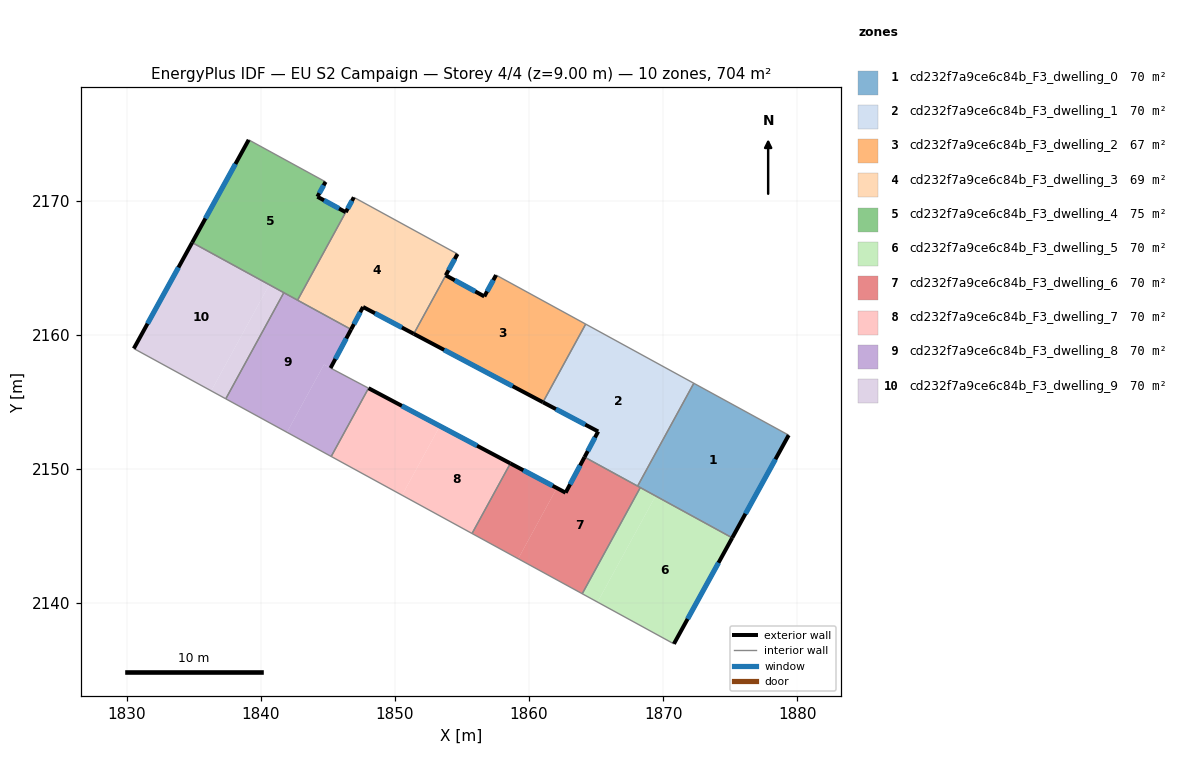
=== STOREY PLAN SPEC (per zone: floor XY polygon, exterior-wall plan segments, windows/doors) ===
zone 1: cd232f7a9ce6c84b_F3_dwelling_0  (70.4 m²)
  floor: (1879.37, 2152.51) (1875.15, 2144.85) (1868.09, 2148.71) (1872.29, 2156.38)
  exterior wall: (1875.15, 2144.85) – (1879.37, 2152.51)  [8.7 m]
    window: (1876.14, 2146.65) – (1878.38, 2150.71)  [7.4 m²]
  interior walls: 4
zone 2: cd232f7a9ce6c84b_F3_dwelling_1  (70.4 m²)
  floor: (1872.29, 2156.38) (1868.09, 2148.71) (1864.14, 2150.87) (1865.16, 2152.78) (1861.04, 2154.96) (1864.22, 2160.79)
  exterior wall: (1865.16, 2152.78) – (1864.14, 2150.87)  [2.2 m]
    window: (1864.92, 2152.33) – (1864.38, 2151.32)  [1.8 m²]
  exterior wall: (1861.04, 2154.96) – (1865.16, 2152.78)  [4.7 m]
    window: (1862.00, 2154.45) – (1864.19, 2153.29)  [3.9 m²]
  interior walls: 4
zone 3: cd232f7a9ce6c84b_F3_dwelling_2  (67.3 m²)
  floor: (1864.22, 2160.79) (1861.04, 2154.96) (1851.40, 2160.07) (1853.79, 2164.43) (1856.66, 2162.86) (1857.54, 2164.45)
  exterior wall: (1851.40, 2160.07) – (1861.04, 2154.96)  [10.9 m]
    window: (1853.66, 2158.87) – (1858.77, 2156.16)  [9.2 m²]
  exterior wall: (1856.66, 2162.86) – (1853.79, 2164.43)  [3.3 m]
    window: (1855.99, 2163.23) – (1854.46, 2164.06)  [2.8 m²]
  exterior wall: (1857.54, 2164.45) – (1856.66, 2162.86)  [1.8 m]
    window: (1857.33, 2164.07) – (1856.87, 2163.23)  [1.5 m²]
  interior walls: 3
zone 4: cd232f7a9ce6c84b_F3_dwelling_3  (68.8 m²)
  floor: (1854.66, 2166.02) (1853.79, 2164.43) (1851.40, 2160.07) (1847.62, 2162.07) (1846.72, 2160.39) (1842.73, 2162.58) (1846.93, 2170.25)
  exterior wall: (1846.72, 2160.39) – (1847.62, 2162.07)  [1.9 m]
    window: (1846.93, 2160.79) – (1847.41, 2161.68)  [1.6 m²]
  exterior wall: (1853.79, 2164.43) – (1854.66, 2166.02)  [1.8 m]
    window: (1853.99, 2164.80) – (1854.46, 2165.65)  [1.5 m²]
  exterior wall: (1847.62, 2162.07) – (1851.40, 2160.07)  [4.3 m]
    window: (1848.51, 2161.60) – (1850.51, 2160.54)  [3.6 m²]
  exterior wall: (1846.93, 2170.25) – (1846.33, 2169.14)  [1.3 m]
    window: (1846.79, 2169.99) – (1846.47, 2169.40)  [1.1 m²]
  interior walls: 4
zone 5: cd232f7a9ce6c84b_F3_dwelling_4  (75.2 m²)
  floor: (1844.82, 2171.40) (1844.21, 2170.29) (1846.32, 2169.14) (1842.73, 2162.58) (1834.87, 2166.87) (1839.09, 2174.54)
  exterior wall: (1839.09, 2174.54) – (1834.87, 2166.87)  [8.7 m]
    window: (1838.10, 2172.74) – (1835.86, 2168.67)  [7.4 m²]
  exterior wall: (1844.21, 2170.29) – (1844.82, 2171.40)  [1.3 m]
    window: (1844.36, 2170.55) – (1844.68, 2171.14)  [1.1 m²]
  exterior wall: (1846.32, 2169.14) – (1844.21, 2170.29)  [2.4 m]
    window: (1845.83, 2169.41) – (1844.71, 2170.02)  [2.0 m²]
  interior walls: 4
zone 6: cd232f7a9ce6c84b_F3_dwelling_5  (70.4 m²)
  floor: (1875.15, 2144.85) (1870.80, 2136.94) (1865.11, 2140.06) (1869.44, 2147.97)
  floor: (1869.44, 2147.97) (1865.11, 2140.06) (1863.97, 2140.68) (1868.30, 2148.60)
  exterior wall: (1870.80, 2136.94) – (1875.15, 2144.85)  [9.0 m]
    window: (1871.83, 2138.80) – (1874.13, 2142.99)  [7.6 m²]
  interior walls: 3
zone 7: cd232f7a9ce6c84b_F3_dwelling_6  (70.4 m²)
  floor: (1868.30, 2148.60) (1863.97, 2140.68) (1859.19, 2143.29) (1862.07, 2148.56) (1862.73, 2148.22) (1864.14, 2150.87)
  floor: (1862.07, 2148.56) (1859.19, 2143.29) (1855.75, 2145.17) (1858.61, 2150.40)
  exterior wall: (1862.73, 2148.22) – (1858.61, 2150.40)  [4.7 m]
    window: (1861.76, 2148.73) – (1859.57, 2149.89)  [3.9 m²]
  exterior wall: (1864.14, 2150.87) – (1862.73, 2148.22)  [3.0 m]
    window: (1863.81, 2150.25) – (1863.06, 2148.84)  [2.5 m²]
  interior walls: 5
zone 8: cd232f7a9ce6c84b_F3_dwelling_7  (70.4 m²)
  floor: (1858.61, 2150.40) (1855.75, 2145.17) (1850.53, 2148.03) (1853.35, 2153.19)
  floor: (1853.35, 2153.19) (1850.53, 2148.03) (1845.24, 2150.92) (1848.03, 2156.01)
  exterior wall: (1858.61, 2150.40) – (1848.03, 2156.01)  [12.0 m]
    window: (1856.12, 2151.72) – (1850.51, 2154.69)  [10.1 m²]
  interior walls: 3
zone 9: cd232f7a9ce6c84b_F3_dwelling_8  (70.4 m²)
  floor: (1848.03, 2156.01) (1845.24, 2150.92) (1841.94, 2152.72) (1844.71, 2157.77)
  floor: (1846.72, 2160.39) (1845.19, 2157.51) (1844.71, 2157.77) (1841.94, 2152.72) (1837.38, 2155.22) (1841.71, 2163.14)
  exterior wall: (1845.19, 2157.51) – (1846.72, 2160.39)  [3.3 m]
    window: (1845.55, 2158.19) – (1846.37, 2159.72)  [2.8 m²]
  interior walls: 6
zone 10: cd232f7a9ce6c84b_F3_dwelling_9  (70.4 m²)
  floor: (1840.62, 2163.73) (1836.29, 2155.81) (1830.52, 2158.97) (1834.87, 2166.87)
  floor: (1841.71, 2163.14) (1837.38, 2155.22) (1836.29, 2155.81) (1840.62, 2163.73)
  exterior wall: (1834.87, 2166.87) – (1830.52, 2158.97)  [9.0 m]
    window: (1833.85, 2165.02) – (1831.54, 2160.82)  [7.6 m²]
  interior walls: 3

=== DERIVED (storey summary) ===
Building: EU S2 Campaign
Storey: 4 of 4  (floor level z = 9.00 m)
Storey gross floor area: 704.3 m²
Zones on this storey: 10
  - cd232f7a9ce6c84b_F3_dwelling_0: floor 70.4 m²; exterior wall 8.7 m (26.2 m²); 1 window(s) 7.4 m²; WWR 28.1%
  - cd232f7a9ce6c84b_F3_dwelling_1: floor 70.4 m²; exterior wall 6.8 m (20.5 m²); 2 window(s) 5.8 m²; WWR 28.1%
  - cd232f7a9ce6c84b_F3_dwelling_2: floor 67.3 m²; exterior wall 16.0 m (48.0 m²); 3 window(s) 13.5 m²; WWR 28.1%
  - cd232f7a9ce6c84b_F3_dwelling_3: floor 68.8 m²; exterior wall 9.3 m (27.8 m²); 4 window(s) 7.8 m²; WWR 28.1%
  - cd232f7a9ce6c84b_F3_dwelling_4: floor 75.2 m²; exterior wall 12.4 m (37.2 m²); 3 window(s) 10.5 m²; WWR 28.1%
  - cd232f7a9ce6c84b_F3_dwelling_5: floor 70.4 m²; exterior wall 9.0 m (27.1 m²); 1 window(s) 7.6 m²; WWR 28.1%
  - cd232f7a9ce6c84b_F3_dwelling_6: floor 70.4 m²; exterior wall 7.7 m (23.0 m²); 2 window(s) 6.5 m²; WWR 28.1%
  - cd232f7a9ce6c84b_F3_dwelling_7: floor 70.4 m²; exterior wall 12.0 m (35.9 m²); 1 window(s) 10.1 m²; WWR 28.1%
  - cd232f7a9ce6c84b_F3_dwelling_8: floor 70.4 m²; exterior wall 3.3 m (9.8 m²); 1 window(s) 2.8 m²; WWR 28.1%
  - cd232f7a9ce6c84b_F3_dwelling_9: floor 70.4 m²; exterior wall 9.0 m (27.1 m²); 1 window(s) 7.6 m²; WWR 28.1%
Zone adjacency (shared interzone walls):
  - cd232f7a9ce6c84b_F3_dwelling_0 ↔ cd232f7a9ce6c84b_F3_dwelling_1
  - cd232f7a9ce6c84b_F3_dwelling_0 ↔ cd232f7a9ce6c84b_F3_dwelling_5
  - cd232f7a9ce6c84b_F3_dwelling_0 ↔ cd232f7a9ce6c84b_F3_dwelling_6
  - cd232f7a9ce6c84b_F3_dwelling_1 ↔ cd232f7a9ce6c84b_F3_dwelling_2
  - cd232f7a9ce6c84b_F3_dwelling_1 ↔ cd232f7a9ce6c84b_F3_dwelling_6
  - cd232f7a9ce6c84b_F3_dwelling_2 ↔ cd232f7a9ce6c84b_F3_dwelling_3
  - cd232f7a9ce6c84b_F3_dwelling_3 ↔ cd232f7a9ce6c84b_F3_dwelling_4
  - cd232f7a9ce6c84b_F3_dwelling_3 ↔ cd232f7a9ce6c84b_F3_dwelling_8
  - cd232f7a9ce6c84b_F3_dwelling_4 ↔ cd232f7a9ce6c84b_F3_dwelling_8
  - cd232f7a9ce6c84b_F3_dwelling_4 ↔ cd232f7a9ce6c84b_F3_dwelling_9
  - cd232f7a9ce6c84b_F3_dwelling_5 ↔ cd232f7a9ce6c84b_F3_dwelling_6
  - cd232f7a9ce6c84b_F3_dwelling_6 ↔ cd232f7a9ce6c84b_F3_dwelling_7
  - cd232f7a9ce6c84b_F3_dwelling_7 ↔ cd232f7a9ce6c84b_F3_dwelling_8
  - cd232f7a9ce6c84b_F3_dwelling_8 ↔ cd232f7a9ce6c84b_F3_dwelling_9